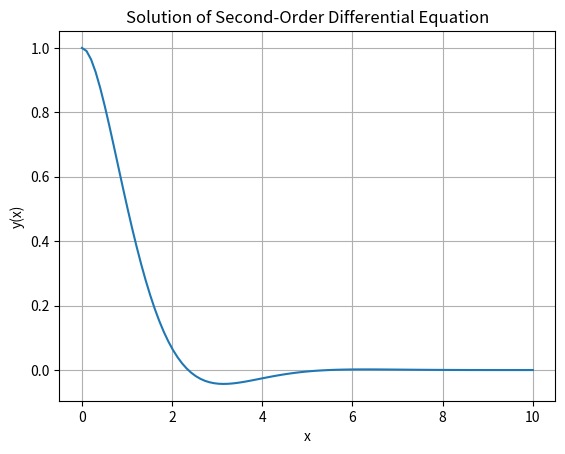

Recreate this plot in Python.
import numpy as np
from scipy.integrate import odeint
import matplotlib.pyplot as plt

# Define the function representing the second-order differential equation
def model(y, x):
    y0, y1 = y
    dy0 = y1
    dy1 = -2 * y1 - 2 * y0
    return [dy0, dy1]

# Initial conditions
y0_initial = 1
y1_initial = 0
initial_conditions = [y0_initial, y1_initial]

# Time points for the solution
x = np.linspace(0, 10, 100)

# Solve the differential equation using odeint
solution = odeint(model, initial_conditions, x)

# Extract the y values from the solution
y_values = solution[:, 0]

# Plot the solution
plt.plot(x, y_values)
plt.xlabel('x')
plt.ylabel('y(x)')
plt.title('Solution of Second-Order Differential Equation')
plt.grid(True)
plt.show()

